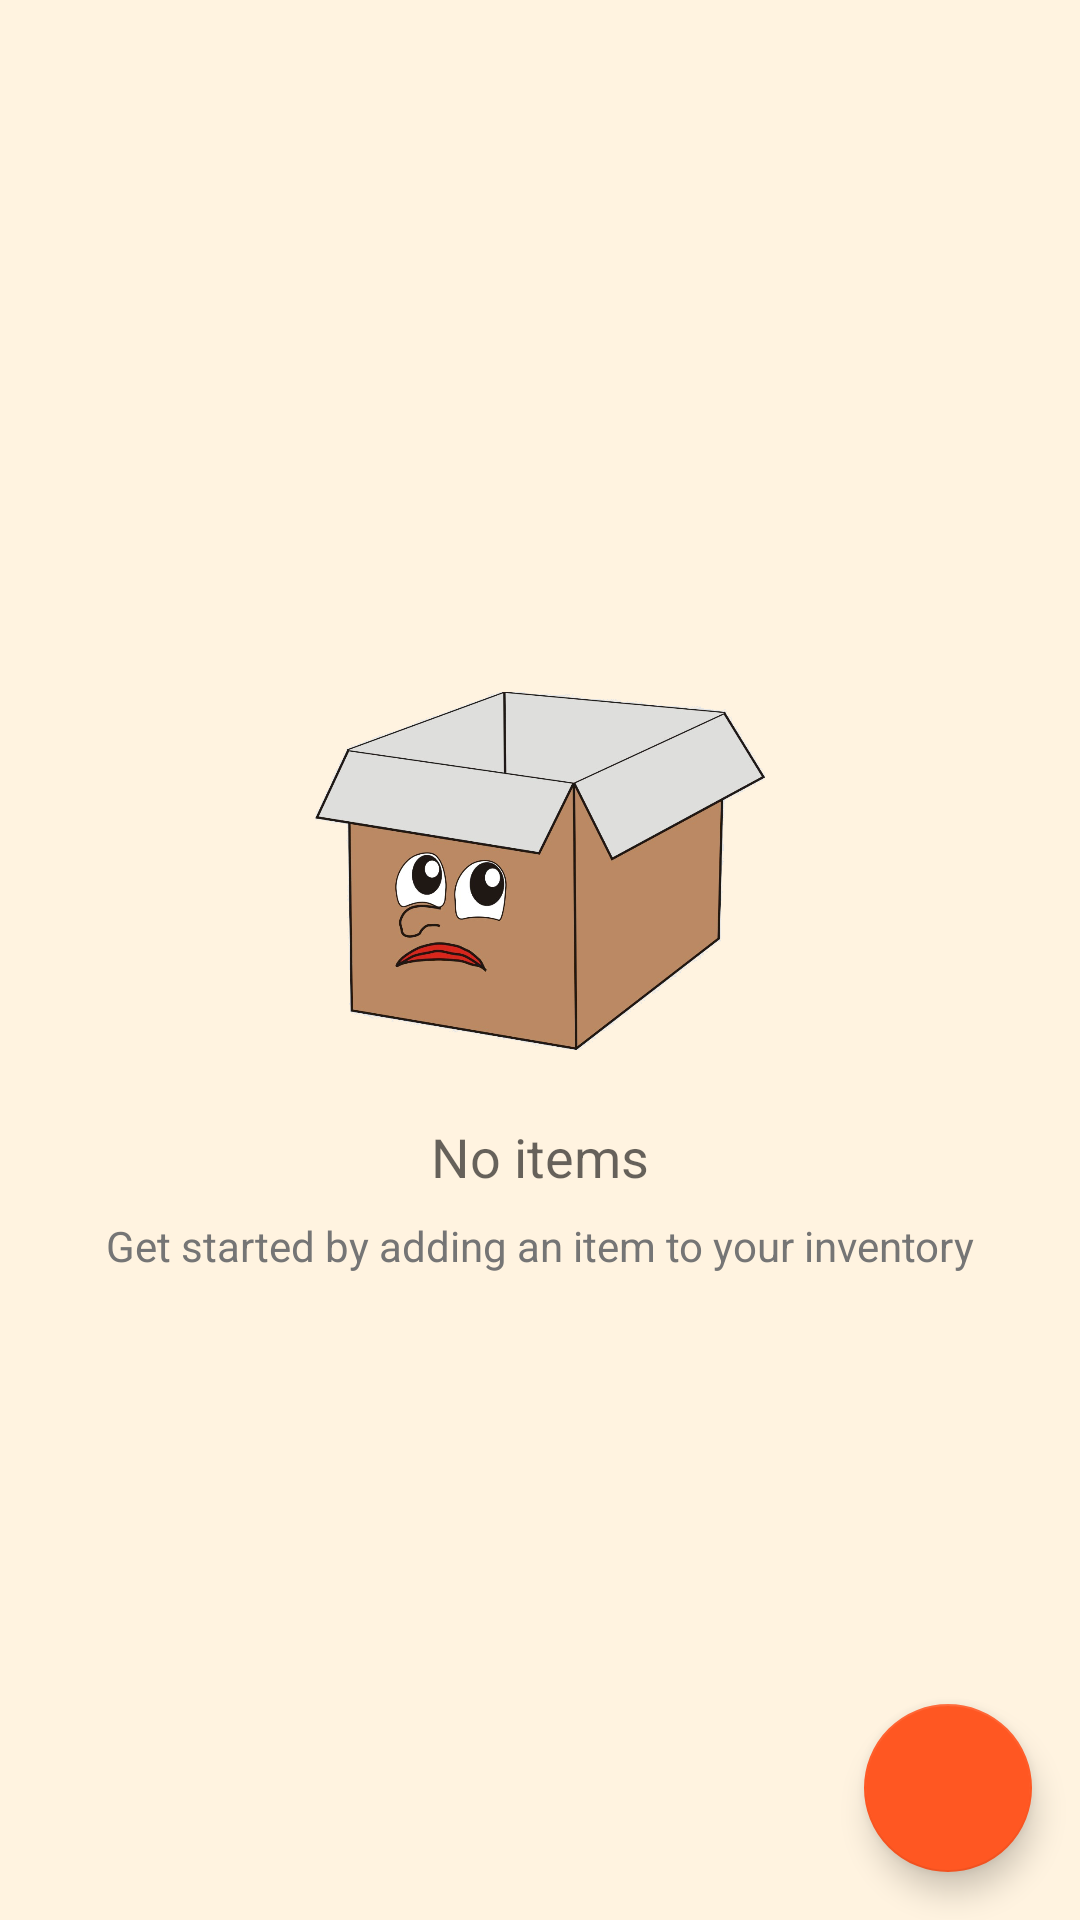

Layout XML and referenced resources for this Android screen:
<!-- AndroidManifest.xml: application theme AppTheme -->
<!-- res/layout/activity_item.xml -->
<?xml version="1.0" encoding="utf-8"?>
<RelativeLayout xmlns:android="http://schemas.android.com/apk/res/android"
    xmlns:tools="http://schemas.android.com/tools"
    style="@style/relative_layout"
    tools:context=".ItemActivity">

    <ListView
        android:id="@+id/list_view"
        style="@style/list_view"/>

    
    <RelativeLayout
        android:id="@+id/empty_view"
        style="@style/empty_relative_layout">

        <ImageView
            android:id="@+id/empty_box_image"
            style="@style/empty_image_view"
            android:src="@drawable/empty_box_sad"
            tools:ignore="ContentDescription"/>

        <TextView
            android:id="@+id/empty_title_text"
            style="@style/empty_view_title"
            android:layout_below="@+id/empty_box_image"
            android:text="@string/empty_view_title_text" />

        <TextView
            android:id="@+id/empty_subtitle_text"
            style="@style/empty_view_subtitle"
            android:layout_below="@+id/empty_title_text"
            android:text="@string/empty_view_subtitle_text"
            android:textColor="@color/text_view_subtitle" />
    </RelativeLayout>

    <android.support.design.widget.FloatingActionButton
        android:id="@+id/fab"
        android:layout_width="wrap_content"
        android:layout_height="wrap_content"
        android:layout_alignParentBottom="true"
        android:layout_alignParentEnd="true"
        android:layout_alignParentRight="true"
        android:layout_margin="@dimen/fab_margin"
        android:src="@drawable/ic_add_item" />
</RelativeLayout>
<!-- resources referenced by this layout -->
<resources>
  <color name="text_view_subtitle">#757575</color>
  <dimen name="fab_margin">16dp</dimen>
  <!-- drawable empty_box_sad: png bitmap (drawable-xxhdpi, 260200 bytes) -->
  <string name="empty_view_subtitle_text">Get started by adding an item to your inventory</string>
  <string name="empty_view_title_text">No items</string>
  <style name="empty_image_view">
          <item name="android:layout_width">@dimen/image_size</item>
          <item name="android:layout_height">@dimen/image_size</item>
          <item name="android:layout_centerHorizontal">true</item>
      </style>
  <style name="empty_relative_layout">
          <item name="android:layout_width">wrap_content</item>
          <item name="android:layout_height">wrap_content</item>
          <item name="android:layout_centerInParent">true</item>
      </style>
  <style name="empty_view_subtitle">
          <item name="android:layout_width">wrap_content</item>
          <item name="android:layout_height">wrap_content</item>
          <item name="android:layout_centerHorizontal">true</item>
          <item name="android:paddingTop">@dimen/padding</item>
          <item name="android:textAppearance">?android:textAppearanceSmall</item>
      </style>
  <style name="empty_view_title">
          <item name="android:layout_width">wrap_content</item>
          <item name="android:layout_height">wrap_content</item>
          <item name="android:layout_centerHorizontal">true</item>
          <item name="android:paddingTop">@dimen/padding</item>
          <item name="android:textAppearance">?android:textAppearanceMedium</item>
      </style>
  <style name="list_view">
          <item name="android:layout_width">match_parent</item>
          <item name="android:layout_height">match_parent</item>
      </style>
  <style name="relative_layout">
          <item name="android:layout_width">match_parent</item>
          <item name="android:layout_height">match_parent</item>
          <item name="android:background">@color/tan_background</item>
      </style>
  <style name="AppTheme" parent="Theme.AppCompat.Light.DarkActionBar">
          
          <item name="colorPrimary">@color/colorPrimary</item>
          <item name="colorPrimaryDark">@color/colorPrimaryDark</item>
          <item name="colorAccent">@color/colorAccent</item>
      </style>
  <dimen name="image_size">150dp</dimen>
  <dimen name="padding">8dp</dimen>
  <color name="tan_background">#FFF3E0</color>
  <color name="colorPrimary">#EF6C00</color>
  <color name="colorPrimaryDark">#E65100</color>
  <color name="colorAccent">#FF5722</color>
</resources>
